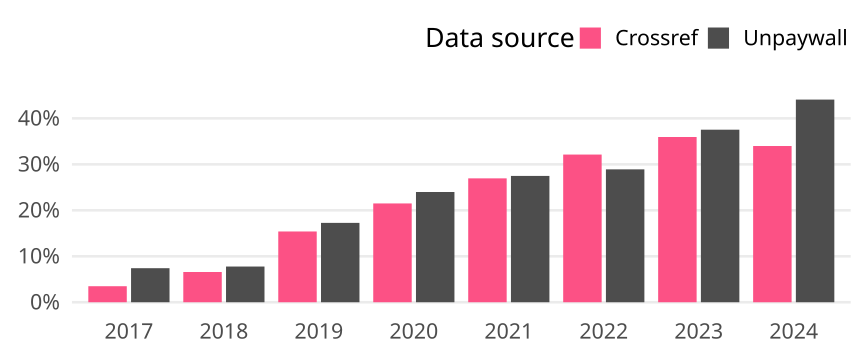

The table this chart was drawn from, first rows:
cr_year, cat, article_total, name, oa_articles, oa_share
2017, Germany, 3011, Crossref, 105, 0.03487
2017, Germany, 3011, Unpaywall, 223, 0.07406
2018, Germany, 3192, Crossref, 210, 0.06579
2018, Germany, 3192, Unpaywall, 248, 0.07769
2019, Germany, 2137, Crossref, 329, 0.154
2019, Germany, 2137, Unpaywall, 369, 0.1727
2020, Germany, 2289, Crossref, 492, 0.2149
2020, Germany, 2289, Unpaywall, 549, 0.2398
2021, Germany, 2267, Crossref, 611, 0.2695
2021, Germany, 2267, Unpaywall, 623, 0.2748
2022, Germany, 2020, Crossref, 649, 0.3213
2022, Germany, 2020, Unpaywall, 584, 0.2891
2023, Germany, 1886, Crossref, 678, 0.3595
2023, Germany, 1886, Unpaywall, 708, 0.3754
2024, Germany, 406, Crossref, 138, 0.3399
2024, Germany, 406, Unpaywall, 179, 0.4409
